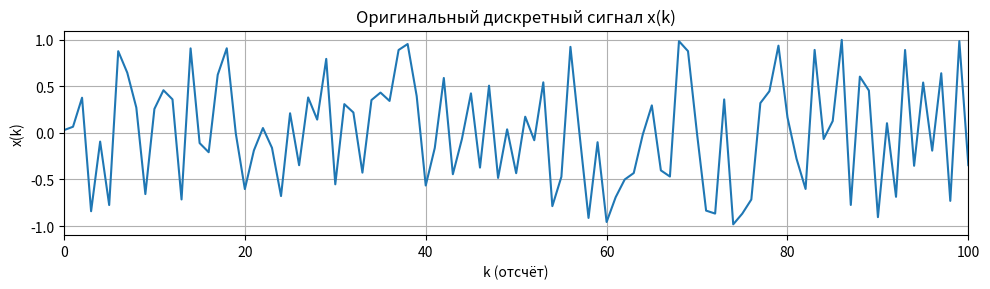

Write the Python code that produced this figure. (Note: this script raises an exception after producing the figure.)
# -*- coding: utf-8 -*-
"""Untitled55.ipynb

Automatically generated by Colab.

Original file is located at
    https://colab.research.google.com/drive/1ohOu81h45zT6C1QA2u8EZtj36wbTrZwJ
"""

import numpy as np
import matplotlib.pyplot as plt

# --- Параметры сигнала ---
N = 512  # количество отсчетов
low, high = -1, 1  # диапазон равномерного распределения

# Синтез сигнала x(k)
x = np.random.uniform(low, high, size=N)
k = np.arange(N)

# --- Функция равномерного квантования ---
def uniform_quantize(x, bits, x_min=None, x_max=None):
    """
    Равномерное (линейное) квантование с округлением до ближайшего уровня.
    - bits: число бит на отсчет (1..8)
    - возвращает массив квантованных значений той же длины, что x
    """
    L = 2 ** bits
    if x_min is None:
        x_min = np.min(x)
    if x_max is None:
        x_max = np.max(x)
    if x_max == x_min:
        return np.full_like(x, x_min)
    step = (x_max - x_min) / (L - 1)
    indices = np.round((x - x_min) / (x_max - x_min) * (L - 1)).astype(int)
    indices = np.clip(indices, 0, L - 1)
    q = x_min + indices * step
    return q

# --- График оригинального дискретного сигнала через step ---
plt.figure(figsize=(10, 3))
plt.plot(np.arange(N), x)
plt.title('Оригинальный дискретный сигнал x(k)')
plt.xlabel('k (отсчёт)')
plt.ylabel('x(k)')
plt.xlim(0, 100)  # показываем первые 100 отсчетов
plt.grid(True)
plt.tight_layout()
plt.show()


# --- Квантование и построение "ступенчатых" графиков для 1..8 бит ---
for bits in range(1, 9):
    xq = uniform_quantize(x, bits)

    plt.figure(figsize=(14, 5))
    plt.stairs(xq, edges, linewidth=2.0)
    plt.title(f'Квантованный сигнал: {bits} бит', fontsize=16)
    plt.xlabel('k (отсчёт)', fontsize=14)
    plt.ylabel('x_q(k)', fontsize=14)
    plt.xlim(0, 100)   # увеличиваем первые 100 отсчётов
    plt.grid(True)
    plt.tight_layout()
    plt.show()

# --- Задания 3 и 4: Ошибка квантования и SNR ---

for bits in bits_list:
    xq = uniform_quantize(x, bits, x_min=np.min(x), x_max=np.max(x))
    step = (np.max(x) - np.min(x)) / (2**bits - 1)

    e = x - xq
    mse_s = np.mean(e**2)
    mse_sample.append(mse_s)
    mse_th = (step**2) / 12.0
    mse_theoretical.append(mse_th)
    snr_sample_db.append(20 * np.log10(signal_power / mse_s))
    snr_theoretical_db.append(20 * np.log10(((R**2)/12.0) / mse_th))


# --- График MSE ---
plt.figure(figsize=(8,4))
plt.plot(bits_list, mse_sample, marker='o', label='Выборочное MSE')
plt.plot(bits_list, mse_theoretical, marker='s', linestyle='--', label='Теоретическая Δ²/12')
plt.yscale('log')
plt.grid(True, which='both', ls=':')
plt.xlabel('Число бит на отсчёт')
plt.ylabel('MSE')
plt.title('MSE квантования: выборочные и теоретические значения')
plt.xticks(bits_list)
plt.legend()
plt.tight_layout()
plt.show()

# --- График SNR ---
plt.figure(figsize=(8,4))
plt.plot(bits_list, snr_sample_db, marker='o', label='SNR (выборочный)')
plt.plot(bits_list, snr_theoretical_db, marker='s', linestyle='--', label='SNR (теоретический)')
plt.grid(True)
plt.xlabel('Число бит на отсчёт')
plt.ylabel('SNR, dB')
plt.title('Зависимость SNR от числа бит')
plt.xticks(bits_list)
plt.legend()
plt.tight_layout()
plt.show()

import numpy as np
import matplotlib.pyplot as plt

# === Параметры варианта ===
v = 1               # номер варианта (замени на свой!)
m = v               # мат. ожидание
sigma = v + 1       # стандартное отклонение
N = 500             # число отсчётов

# === 5. Генерация сигнала с нормальным распределением ===
y = np.random.normal(loc=m, scale=sigma, size=N)
k = np.arange(N)

plt.figure(figsize=(10, 4))
plt.plot(k[:100], y[:100], marker='o', linestyle='-', markersize=3)
plt.title(f'Случайный сигнал y(k) ~ N(m={m}, σ={sigma}) (первые 100 отсчётов)')
plt.xlabel('k (отсчёт)')
plt.ylabel('y(k)')
plt.grid(True)
plt.tight_layout()
plt.show()

# === Табличные параметры Ллойда-Макса для N(0,1) ===
lm_tables = {
    1: {"t": np.array([-np.inf, 0, np.inf]),
        "d": np.array([-0.7979, 0.7979])},
    2: {"t": np.array([-np.inf, -0.9816, 0, 0.9816, np.inf]),
        "d": np.array([-1.5104, -0.4528, 0.4528, 1.5104])},
    3: {"t": np.array([-np.inf, -1.7479, -1.05, -0.5005, 0, 0.5005, 1.05, 1.7479, np.inf]),
        "d": np.array([-2.1519, -1.3439, -0.756, -0.2451, 0.2451, 0.756, 1.3439, 2.1519])},
    4: {"t": np.array([-np.inf, -2.4008, -1.8435, -1.4371, -1.0993, -0.7995,
                       -0.5224, -0.2582, 0, 0.2582, 0.5224, 0.7995, 1.0993,
                       1.4371, 1.8435, 2.4008, np.inf]),
        "d": np.array([-2.7326, -2.069, -1.618, -1.2562, -0.9423, -0.6568,
                       -0.388, -0.1284, 0.1284, 0.388, 0.6568, 0.9423,
                       1.2562, 1.618, 2.069, 2.7326])}
}

# === 6. Масштабирование параметров под N(m, σ²) ===
for bits in range(1, 5):
    t_std = lm_tables[bits]["t"]
    d_std = lm_tables[bits]["d"]

    t_scaled = t_std * sigma + m
    d_scaled = d_std * sigma + m

    print(f"\nПараметры Ллойда-Макса для {bits} бит:")
    print("Пороги t'_k:", np.round(t_scaled, 4))
    print("Уровни d'_k:", np.round(d_scaled, 4))

# === 7–8. Оптимальное квантование, MSE и SNR ===
mse_lm = []
snr_lm = []

for bits in range(1, 5):
    t_scaled = lm_tables[bits]["t"] * sigma + m
    d_scaled = lm_tables[bits]["d"] * sigma + m

    yq = np.empty_like(y)
    for i in range(len(d_scaled)):
        left = t_scaled[i]
        right = t_scaled[i + 1]
        mask = (y > left) & (y <= right)
        yq[mask] = d_scaled[i]

    e = y - yq
    mse = np.mean(e ** 2)
    signal_power = np.mean(y ** 2)
    snr_db = 10 * np.log10(signal_power / mse)

    mse_lm.append(mse)
    snr_lm.append(snr_db)

# === 9. Равномерное квантование ===
def uniform_quantize(x, bits, x_min=None, x_max=None):
    L = 2 ** bits
    if x_min is None:
        x_min = np.min(x)
    if x_max is None:
        x_max = np.max(x)
    step = (x_max - x_min) / (L - 1)
    indices = np.round((x - x_min) / (x_max - x_min) * (L - 1)).astype(int)
    indices = np.clip(indices, 0, L - 1)
    return x_min + indices * step

mse_uni = []
snr_uni = []

for bits in range(1, 5):
    yq = uniform_quantize(y, bits)
    e = y - yq
    mse = np.mean(e ** 2)
    signal_power = np.mean(y ** 2)
    snr_db = 10 * np.log10(signal_power / mse)

    mse_uni.append(mse)
    snr_uni.append(snr_db)

# === Графики сравнения ===
bits_range = np.arange(1, 5)

plt.figure(figsize=(10, 5))
plt.semilogy(bits_range, mse_lm, 'o-', label='Lloyd–Max')
plt.semilogy(bits_range, mse_uni, 's--', label='Равномерное')
plt.title('Ошибка квантования (MSE)')
plt.xlabel('Число бит на отсчёт')
plt.ylabel('MSE (лог. шкала)')
plt.grid(True, which="both")
plt.legend()
plt.show()

plt.figure(figsize=(10, 5))
plt.plot(bits_range, snr_lm, 'o-', label='Lloyd–Max')
plt.plot(bits_range, snr_uni, 's--', label='Равномерное')
plt.title('SNR (дБ)')
plt.xlabel('Число бит на отсчёт')
plt.ylabel('SNR (дБ)')
plt.grid(True)
plt.legend()
plt.show()
